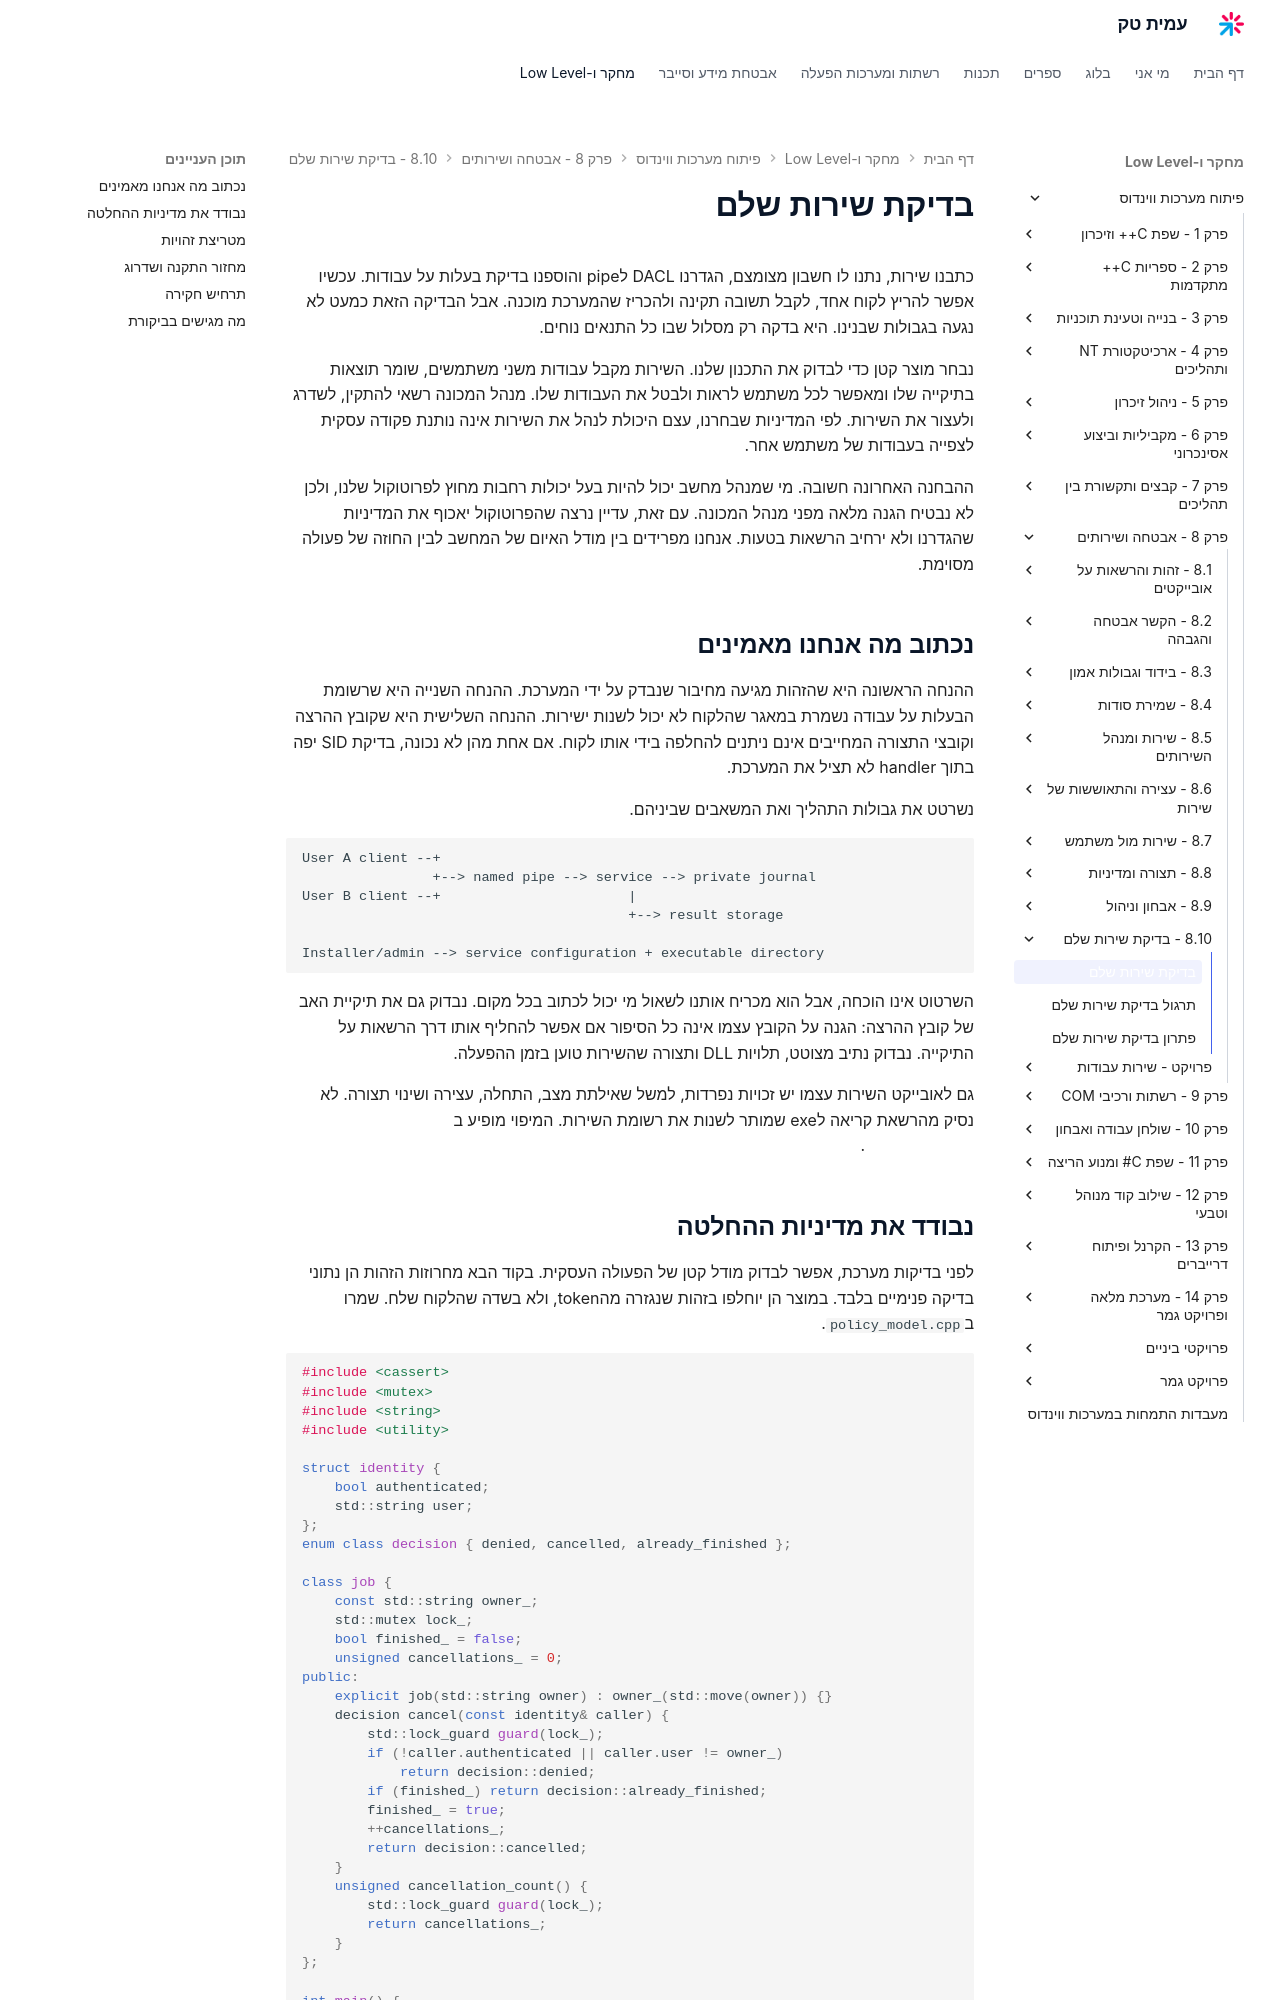

repository: AmitPinchasi/amittech · page: פיתוח-מערכות-ווינדוס/8 - אבטחה ושירותים/8.10 - בדיקת שירות שלם/8.10 - בדיקת שירות שלם - הרצאה/index.html · generator: mkdocs

# בדיקת שירות שלם

כתבנו שירות, נתנו לו חשבון מצומצם, הגדרנו DACL לpipe והוספנו בדיקת בעלות על עבודות. עכשיו אפשר להריץ לקוח אחד, לקבל תשובה תקינה ולהכריז שהמערכת מוכנה. אבל הבדיקה הזאת כמעט לא נגעה בגבולות שבנינו. היא בדקה רק מסלול שבו כל התנאים נוחים.

נבחר מוצר קטן כדי לבדוק את התכנון שלנו. השירות מקבל עבודות משני משתמשים, שומר תוצאות בתיקייה שלו ומאפשר לכל משתמש לראות ולבטל את העבודות שלו. מנהל המכונה רשאי להתקין, לשדרג ולעצור את השירות. לפי המדיניות שבחרנו, עצם היכולת לנהל את השירות אינה נותנת פקודה עסקית לצפייה בעבודות של משתמש אחר.

ההבחנה האחרונה חשובה. מי שמנהל מחשב יכול להיות בעל יכולות רחבות מחוץ לפרוטוקול שלנו, ולכן לא נבטיח הגנה מלאה מפני מנהל המכונה. עם זאת, עדיין נרצה שהפרוטוקול יאכוף את המדיניות שהגדרנו ולא ירחיב הרשאות בטעות. אנחנו מפרידים בין מודל האיום של המחשב לבין החוזה של פעולה מסוימת.

## נכתוב מה אנחנו מאמינים

ההנחה הראשונה היא שהזהות מגיעה מחיבור שנבדק על ידי המערכת. ההנחה השנייה היא שרשומת הבעלות על עבודה נשמרת במאגר שהלקוח לא יכול לשנות ישירות. ההנחה השלישית היא שקובץ ההרצה וקובצי התצורה המחייבים אינם ניתנים להחלפה בידי אותו לקוח. אם אחת מהן לא נכונה, בדיקת SID יפה בתוך handler לא תציל את המערכת.

נשרטט את גבולות התהליך ואת המשאבים שביניהם.

```text
User A client --+
                +--> named pipe --> service --> private journal
User B client --+                       |
                                        +--> result storage

Installer/admin --> service configuration + executable directory
```

השרטוט אינו הוכחה, אבל הוא מכריח אותנו לשאול מי יכול לכתוב בכל מקום. נבדוק גם את תיקיית האב של קובץ ההרצה: הגנה על הקובץ עצמו אינה כל הסיפור אם אפשר להחליף אותו דרך הרשאות על התיקייה. נבדוק נתיב מצוטט, תלויות DLL ותצורה שהשירות טוען בזמן ההפעלה.

גם לאובייקט השירות עצמו יש זכויות נפרדות, למשל שאילתת מצב, התחלה, עצירה ושינוי תצורה. לא נסיק מהרשאת קריאה לexe שמותר לשנות את רשומת השירות. המיפוי מופיע ב[תיעוד זכויות השירות ומנהל השירותים](https://learn.microsoft.com/en-us/windows/win32/services/service-security-and-access-rights).
